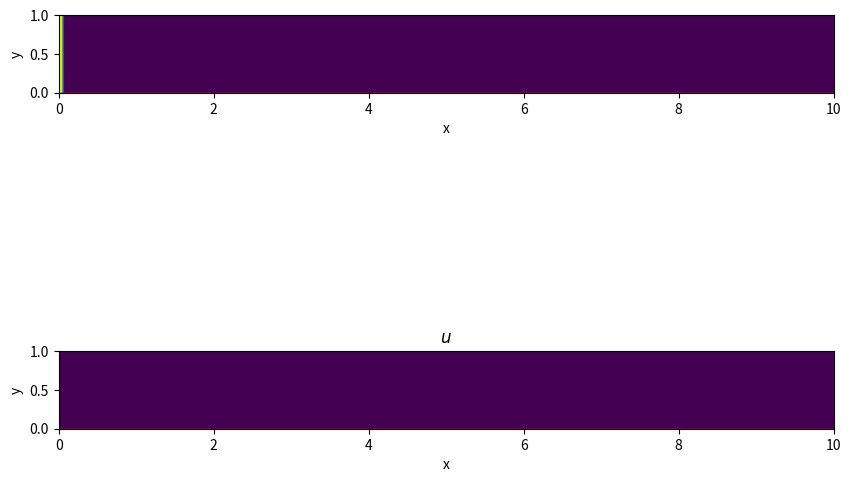

This chart was generated by the following Python code:
import numpy as np
import matplotlib.pyplot as plt
import matplotlib.animation as animation

from tqdm import tqdm


s = 0.8

phi_in = 0.2
phi_c = 0.6

nt = 4000
nx = 200
ny = 40

H = 1
L = 10
T = 5

dx = L / nx
dy = H / ny
dt = T / nt


phi = np.zeros((nt, ny, nx))
phi[:, 0, :] = 0 # Boundary condition at the top edge
phi[:, :, 0] = phi_in  # Boundary condition at the left edge

u = np.ones((nt, ny, nx))

print(f"udt/dx = {np.max(u)*dt/dx}, s*dt/dy = {s*dt/dy}")

h = np.zeros((nt, nx))

for i in tqdm(range(1, nt)):
    phi[i, :, :] = phi[i - 1, :, :]
    phi[i, 1:, 1:] += - (u[i - 1, 1:, 1:]*dt/dx) *(phi[i - 1, 1:, 1:] - phi[i - 1, 1:, :-1])
    phi[i, 1:, 1:] += (s*dt/dy) * (phi[i - 1, :-1, 1:] - phi[i - 1, 1:, 1:])
    h[i, :] = h[i - 1, :] + s*dt * phi[i-1, -1, :]/(phi_c - phi[i-1, -1, :])
    u[i, :, :] = 1/(1 - h[i, :])

fig, (ax, ax1) = plt.subplots(2, 1, figsize=(10, 8))

im = ax.imshow(phi[0, :, :], extent=[0, L, 0, H])
im2 = ax1.imshow(u[0, :, :], extent=[0, L, 0, H])
fill = ax.fill_between(np.linspace(0, L, nx), 0, h[0, :], color='red')
fill2 = ax1.fill_between(np.linspace(0, L, nx), 0, h[0, :], color='red')
ax.set_xlabel("x")
ax.set_ylabel("y")
ax1.set_xlabel("x")
ax1.set_ylabel("y")
ax1.set_title("$u$")

def update(frame):
    global fill, fill2
    im.set_array(phi[frame, :, :])
    im2.set_array(u[frame, :, :])
    ax.set_title(f"Time: {frame * dt:.2f} seconds\n$\\phi$")
    fill.remove()
    fill = ax.fill_between(np.linspace(0, L, nx), 0, h[frame, :], color='red')
    fill2.remove()
    fill2 = ax1.fill_between(np.linspace(0, L, nx), 0, h[frame, :], color='red')

ani = animation.FuncAnimation(fig, update, frames=np.arange(0, nt, 5), interval=1)
plt.show()
